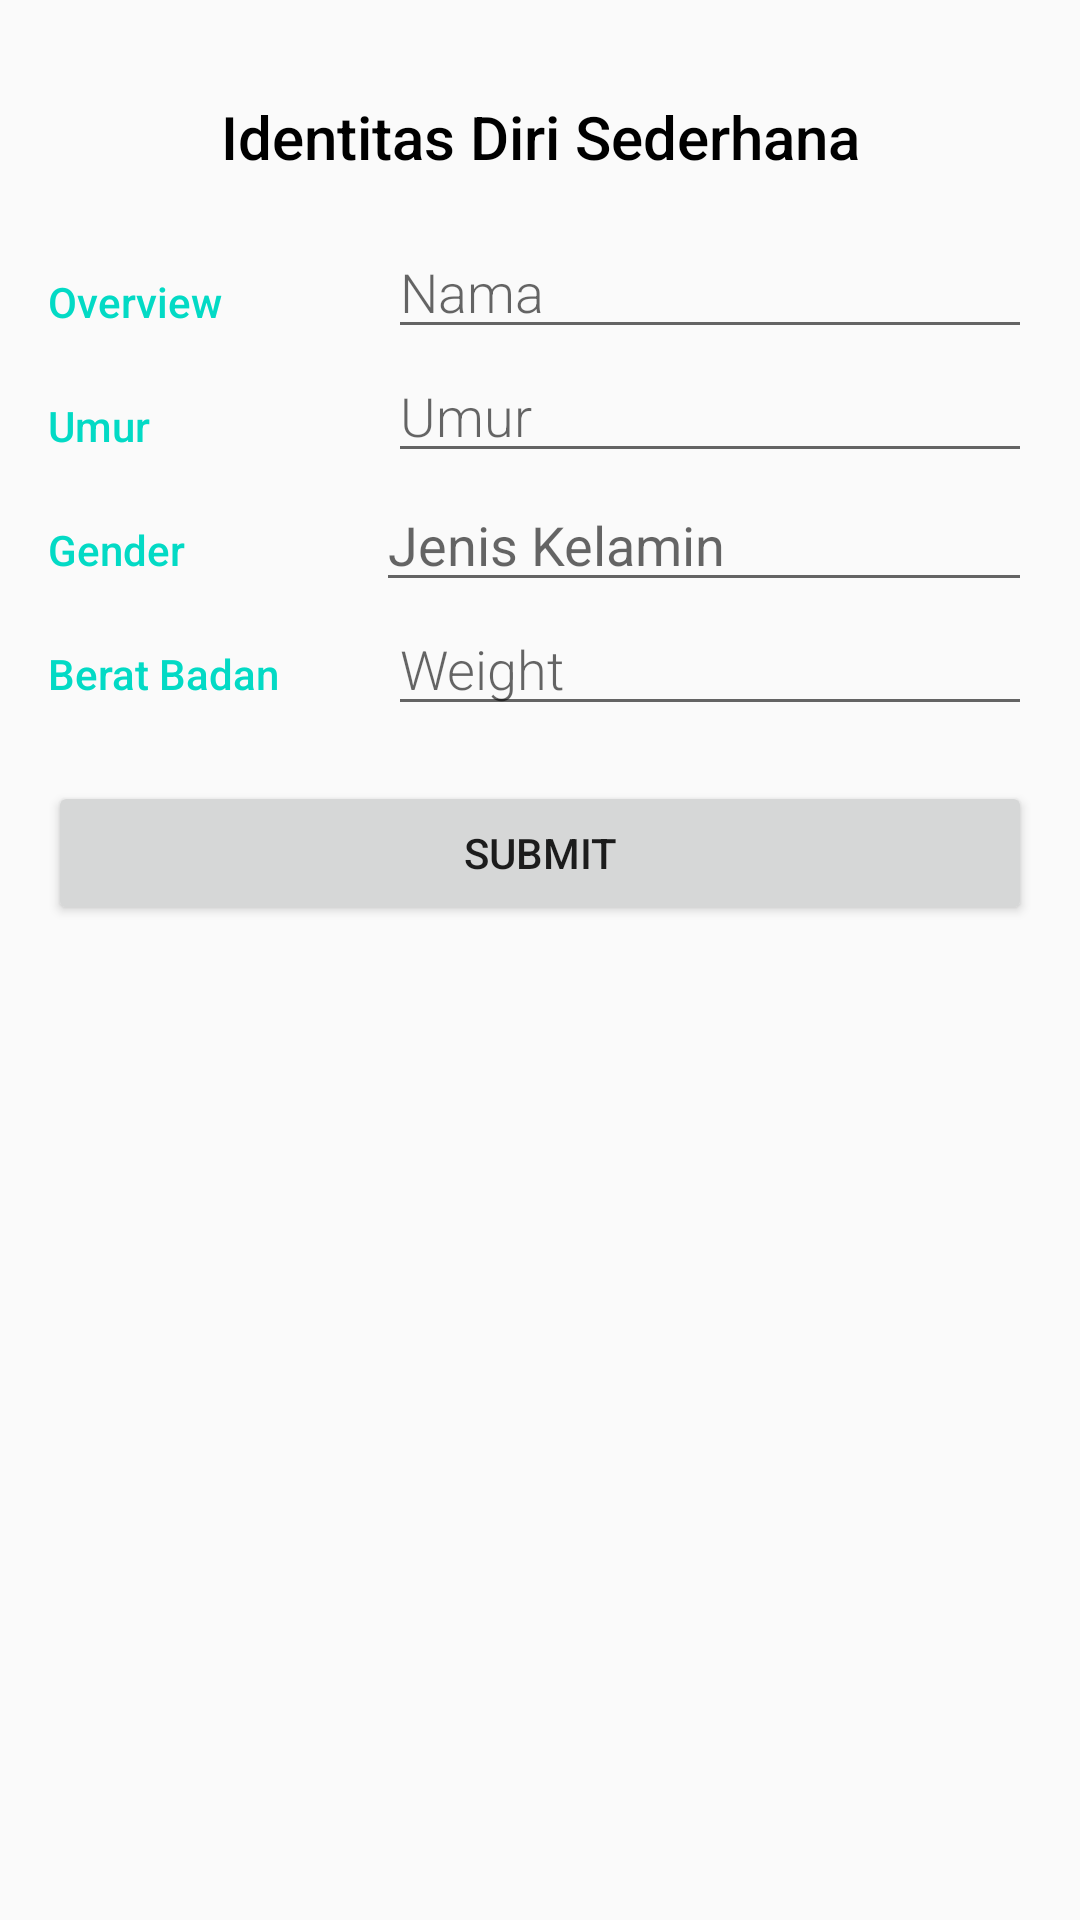

This screen was rendered from an Android layout file. Write that file and the resources it references.
<!-- AndroidManifest.xml: application theme AppTheme -->
<!-- res/layout/activity_biodata.xml -->
<?xml version="1.0" encoding="utf-8"?>
<LinearLayout xmlns:android="http://schemas.android.com/apk/res/android"
    xmlns:tools="http://schemas.android.com/tools"
    android:layout_width="match_parent"
    android:layout_height="match_parent"
    android:orientation="vertical"
    android:padding="16dp"
    tools:context="com.example.idn.biodatasqlite.ui.BiodataActivity">

    <TextView
        android:layout_width="match_parent"
        android:layout_height="wrap_content"
        android:fontFamily="sans-serif-medium"
        android:gravity="center"
        android:padding="16dp"
        android:text="@string/identitas_diri_sederhana"
        android:textColor="#000"
        android:textSize="20sp" />

    <LinearLayout
        android:layout_width="match_parent"
        android:layout_height="wrap_content"
        android:orientation="horizontal">

        <TextView
            style="@style/ThemeBiodata"
            android:text="@string/overview" />


        <LinearLayout
            android:layout_width="0dp"
            android:layout_height="wrap_content"
            android:layout_weight="2"
            android:orientation="vertical"
            android:paddingLeft="4dp">

            <EditText
                android:id="@+id/edt_nama"
                style="@style/EditorFieldStyle"
                android:hint="@string/hint_pet_name"
                android:inputType="textCapWords" />

        </LinearLayout>
    </LinearLayout>

    <LinearLayout
        android:layout_width="match_parent"
        android:layout_height="wrap_content"
        android:orientation="horizontal">

        <TextView
            style="@style/ThemeBiodata"
            android:text="@string/umur" />

        <LinearLayout
            android:layout_width="0dp"
            android:layout_height="wrap_content"
            android:layout_weight="2"
            android:orientation="vertical"
            android:paddingLeft="4dp">

            <EditText
                android:id="@+id/edt_umur"
                style="@style/EditorFieldStyle"
                android:hint="@string/umur" />

        </LinearLayout>

    </LinearLayout>

    <LinearLayout
        android:id="@+id/container_gender"
        android:layout_width="match_parent"
        android:layout_height="wrap_content"
        android:orientation="horizontal">

        <TextView
            style="@style/CategoryStyle"
            android:text="@string/category_gender" />


        <EditText
            android:id="@+id/edt_gender"
            android:layout_width="0dp"
            android:layout_height="wrap_content"
            android:layout_weight="2"
            android:hint="Jenis Kelamin"
            android:inputType="text" />

    </LinearLayout>

    <LinearLayout
        android:id="@+id/container_measurement"
        android:layout_width="match_parent"
        android:layout_height="wrap_content"
        android:orientation="horizontal">

        <TextView
            style="@style/CategoryStyle"
            android:text="@string/category_measurement" />

        <RelativeLayout
            android:layout_width="0dp"
            android:layout_height="wrap_content"
            android:layout_weight="2"
            android:paddingLeft="4dp">

            <EditText
                android:id="@+id/edt_weight"
                style="@style/EditorFieldStyle"
                android:hint="@string/hint_pet_weight" />

        </RelativeLayout>
    </LinearLayout>

    <Button
        android:id="@+id/btn_submit"
        android:layout_width="match_parent"
        android:layout_height="wrap_content"
        android:layout_marginTop="20dp"
        android:text="@string/submit" />

</LinearLayout>
<!-- resources referenced by this layout -->
<resources>
  <string name="category_gender">Gender</string>
  <string name="category_measurement">Berat Badan</string>
  <string name="hint_pet_name">Nama</string>
  <string name="hint_pet_weight">Weight</string>
  <string name="identitas_diri_sederhana">Identitas Diri Sederhana</string>
  <string name="overview">Overview</string>
  <string name="submit">submit</string>
  <string name="umur">Umur</string>
  <style name="CategoryStyle">
          <item name="android:layout_height">wrap_content</item>
          <item name="android:layout_width">0dp</item>
          <item name="android:layout_weight">1</item>
          <item name="android:paddingTop">16dp</item>
          <item name="android:textColor">@color/colorAccent</item>
          <item name="android:fontFamily">sans-serif-medium</item>
          <item name="android:textAppearance">?android:textAppearanceSmall</item>
      </style>
  <style name="EditorFieldStyle">
          <item name="android:layout_height">wrap_content</item>
          <item name="android:layout_width">match_parent</item>
          <item name="android:fontFamily">sans-serif-light</item>
          <item name="android:textAppearance">?android:textAppearanceMedium</item>
      </style>
  <style name="ThemeBiodata">
          <item name="android:layout_height">wrap_content</item>
          <item name="android:layout_width">0dp</item>
          <item name="android:layout_weight">1</item>
          <item name="android:paddingTop">16dp</item>
          <item name="android:textColor">@color/colorAccent</item>
          <item name="android:fontFamily">sans-serif-medium</item>
          <item name="android:textAppearance">?android:textAppearanceSmall</item>
      </style>
  <style name="AppTheme" parent="Theme.AppCompat.Light.DarkActionBar">
          
          <item name="colorPrimary">@color/colorPrimary</item>
          <item name="colorPrimaryDark">@color/colorPrimaryDark</item>
          <item name="colorAccent">@color/colorAccent</item>
      </style>
  <!-- not gathered from this repository: default colours our renderer supplied (Android Studio template values) -->
  <color name="colorPrimary">#FF6200EE</color>
  <color name="colorPrimaryDark">#FF3700B3</color>
  <color name="colorAccent">#FF03DAC5</color>
</resources>
